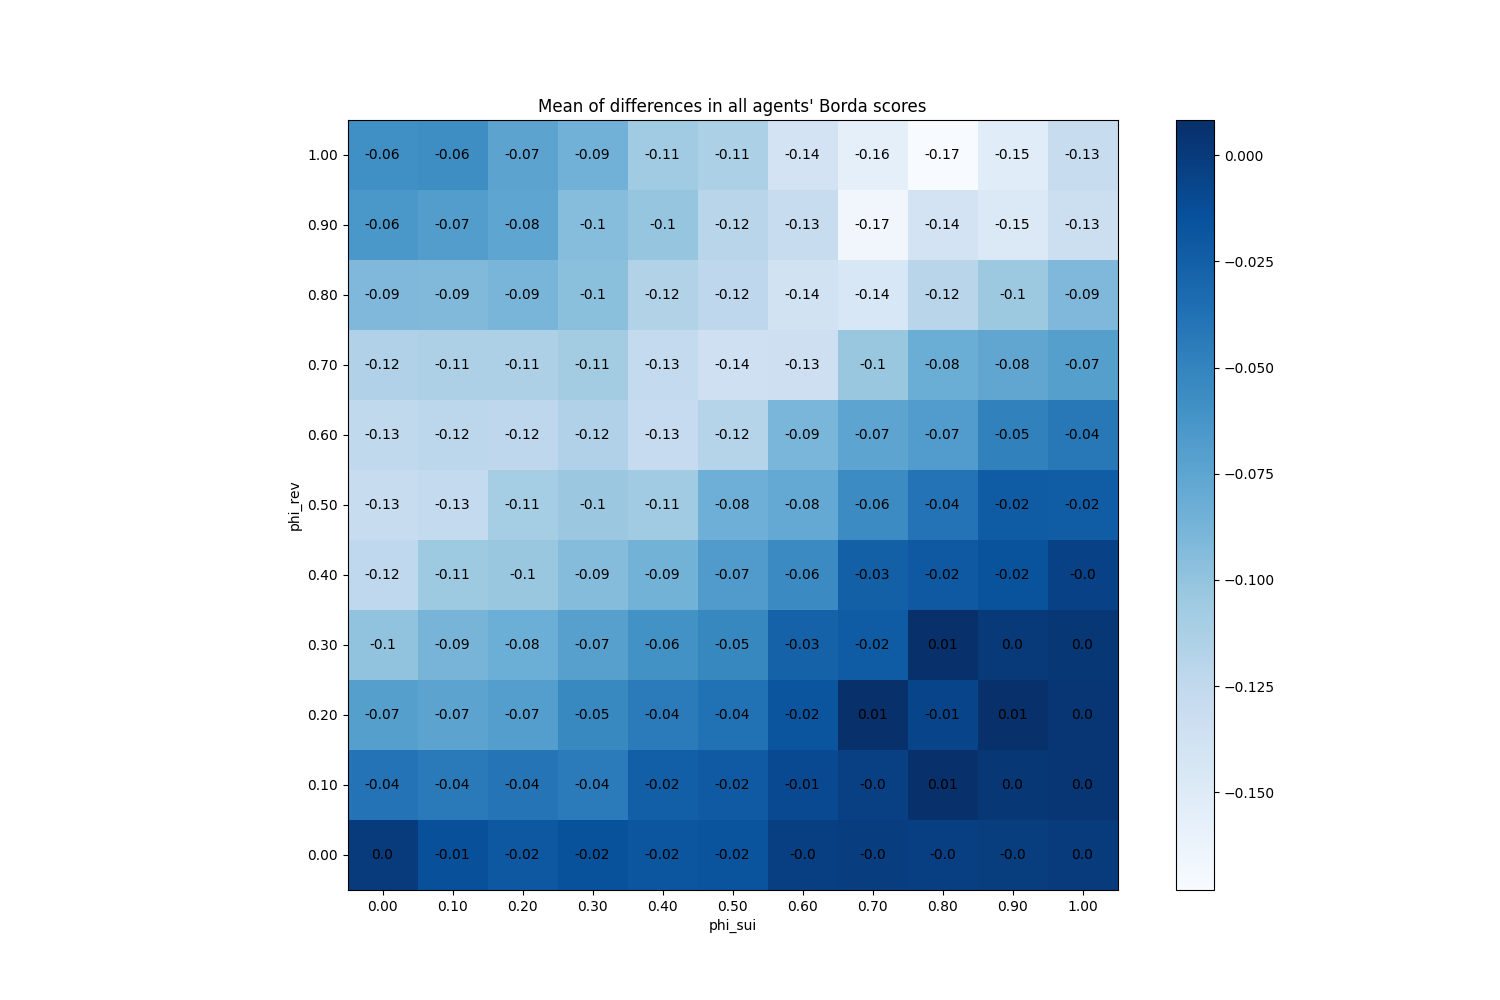

Data behind this chart, as committed beside it:
phi_sui, phi_rev
(0.0, 0.0), 0
(0.0, 0.1), -0.039
(0.0, 0.2), -0.07073
(0.0, 0.3), -0.0994
(0.0, 0.4), -0.1245
(0.0, 0.5), -0.1292
(0.0, 0.6), -0.1252
(0.0, 0.7), -0.1156
(0.0, 0.8), -0.09153
(0.0, 0.9), -0.06407
(0.0, 1.0), -0.05887
(0.1, 0.0), -0.01427
(0.1, 0.1), -0.04373
(0.1, 0.2), -0.07447
(0.1, 0.3), -0.08793
(0.1, 0.4), -0.1055
(0.1, 0.5), -0.1266
(0.1, 0.6), -0.1222
(0.1, 0.7), -0.1139
(0.1, 0.8), -0.09167
(0.1, 0.9), -0.069
(0.1, 1.0), -0.05707
(0.2, 0.0), -0.01953
(0.2, 0.1), -0.03933
(0.2, 0.2), -0.07013
(0.2, 0.3), -0.0826
(0.2, 0.4), -0.1027
(0.2, 0.5), -0.1091
(0.2, 0.6), -0.1233
(0.2, 0.7), -0.1139
(0.2, 0.8), -0.08813
(0.2, 0.9), -0.0756
(0.2, 1.0), -0.07393
(0.3, 0.0), -0.01547
(0.3, 0.1), -0.04427
(0.3, 0.2), -0.05353
(0.3, 0.3), -0.0712
(0.3, 0.4), -0.09407
(0.3, 0.5), -0.1041
(0.3, 0.6), -0.1151
(0.3, 0.7), -0.1084
(0.3, 0.8), -0.0968
(0.3, 0.9), -0.095
(0.3, 1.0), -0.08547
(0.4, 0.0), -0.018
(0.4, 0.1), -0.02487
(0.4, 0.2), -0.0446
(0.4, 0.3), -0.06007
(0.4, 0.4), -0.08613
(0.4, 0.5), -0.107
(0.4, 0.6), -0.1279
(0.4, 0.7), -0.1263
(0.4, 0.8), -0.1169
(0.4, 0.9), -0.1015
(0.4, 1.0), -0.1069
(0.5, 0.0), -0.01673
(0.5, 0.1), -0.0212
(0.5, 0.2), -0.0372
(0.5, 0.3), -0.053
(0.5, 0.4), -0.06753
... 61 more rows
